Dataset: seed42 (GitHub, milalestari/TUGAS-AKHIR). Classes: berkabut, cerah, hujan, mendung.

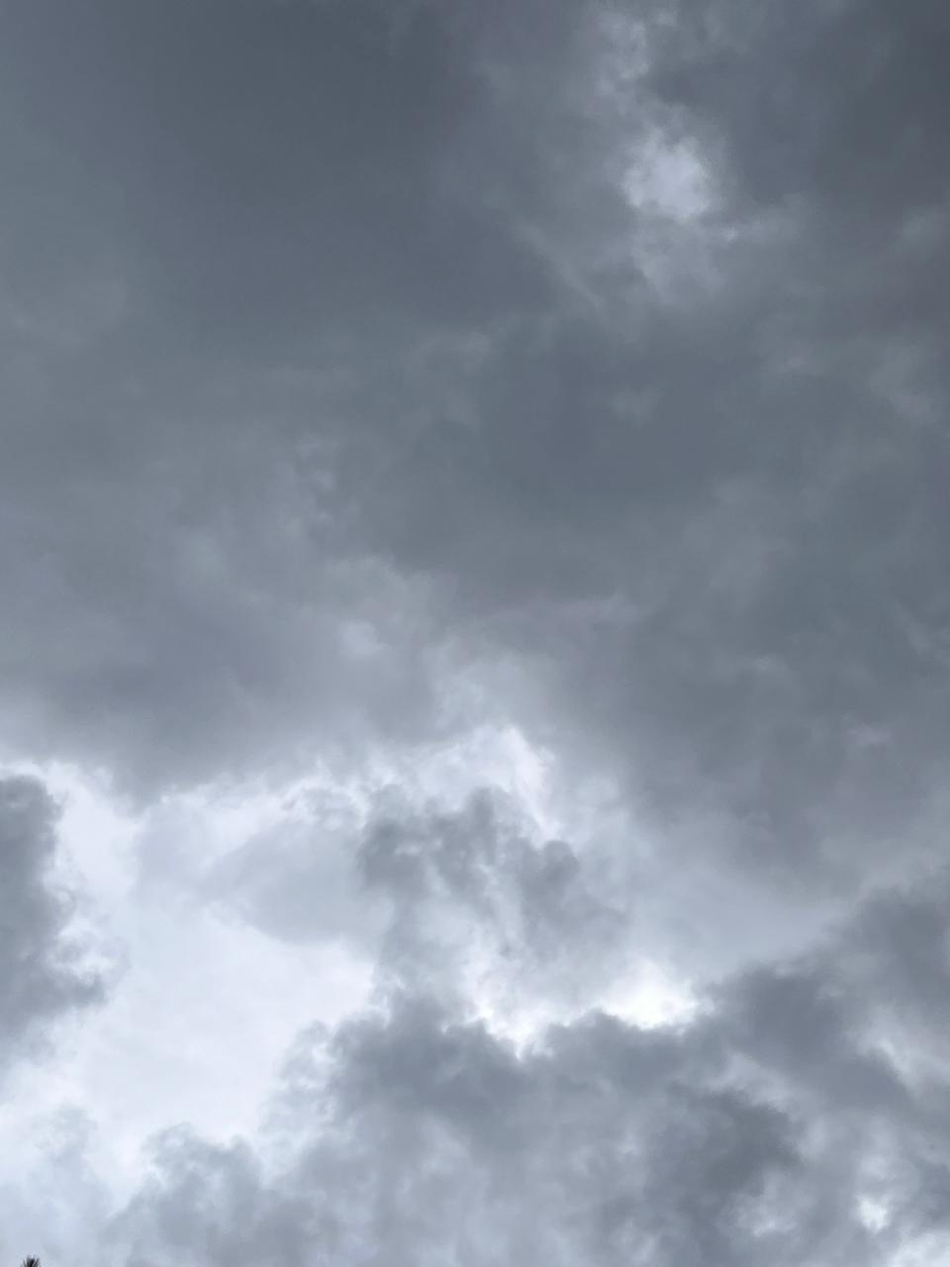
Label: mendung

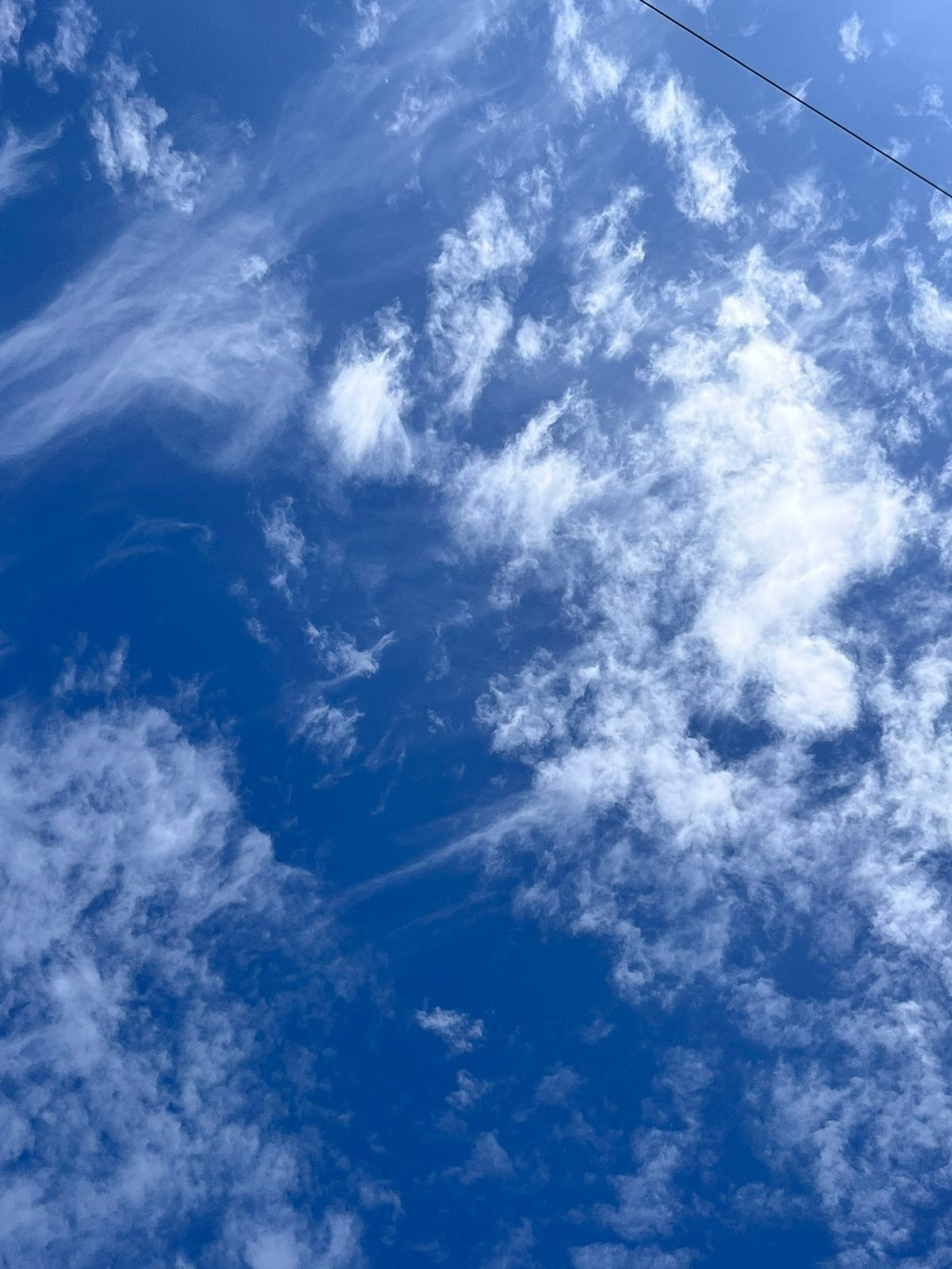
Label: cerah

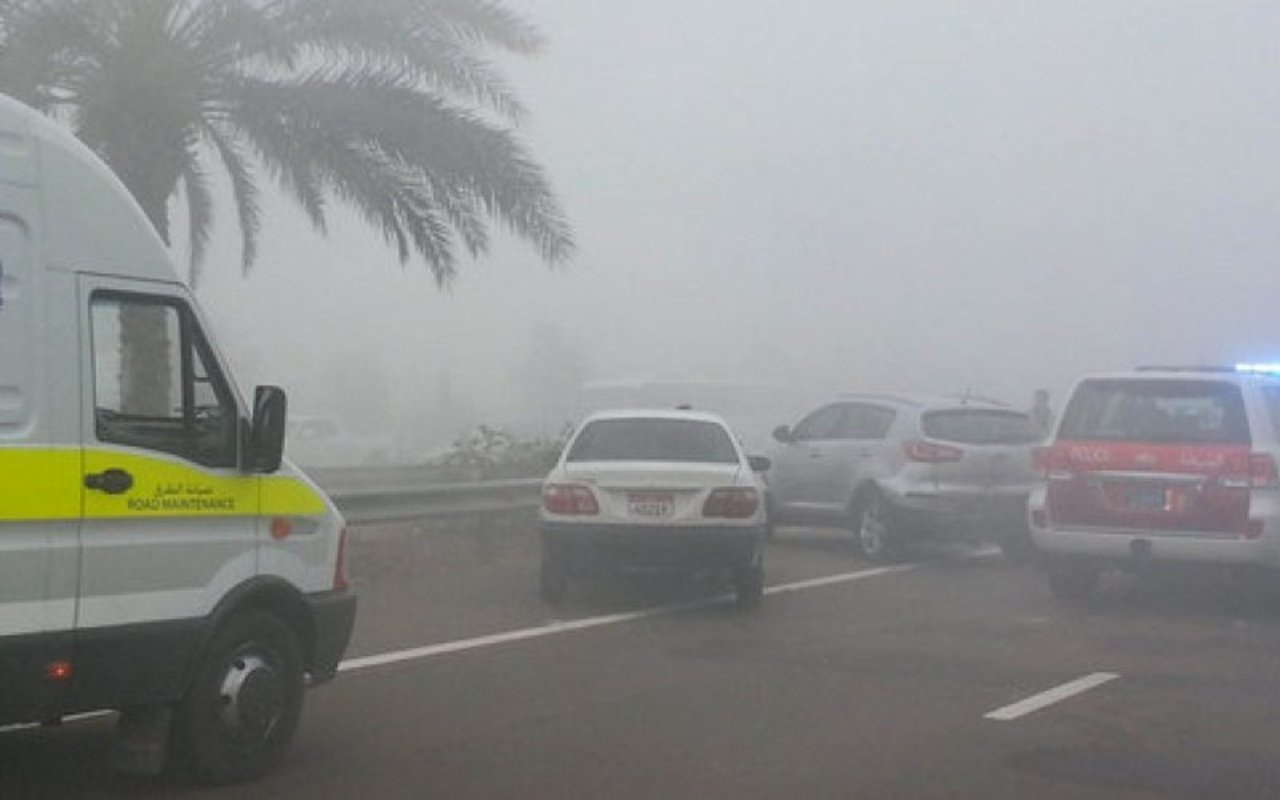
Label: berkabut

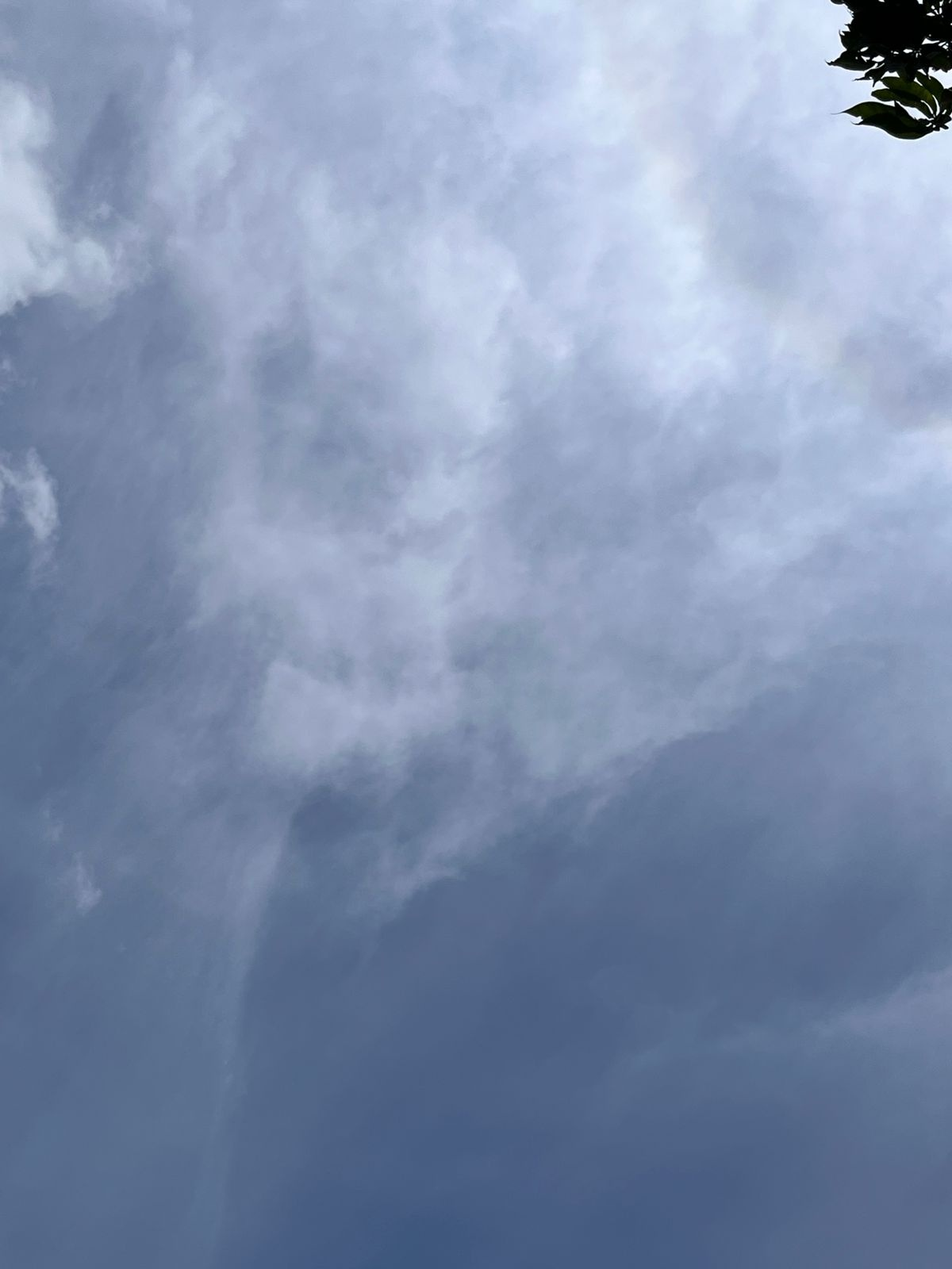
Label: cerah

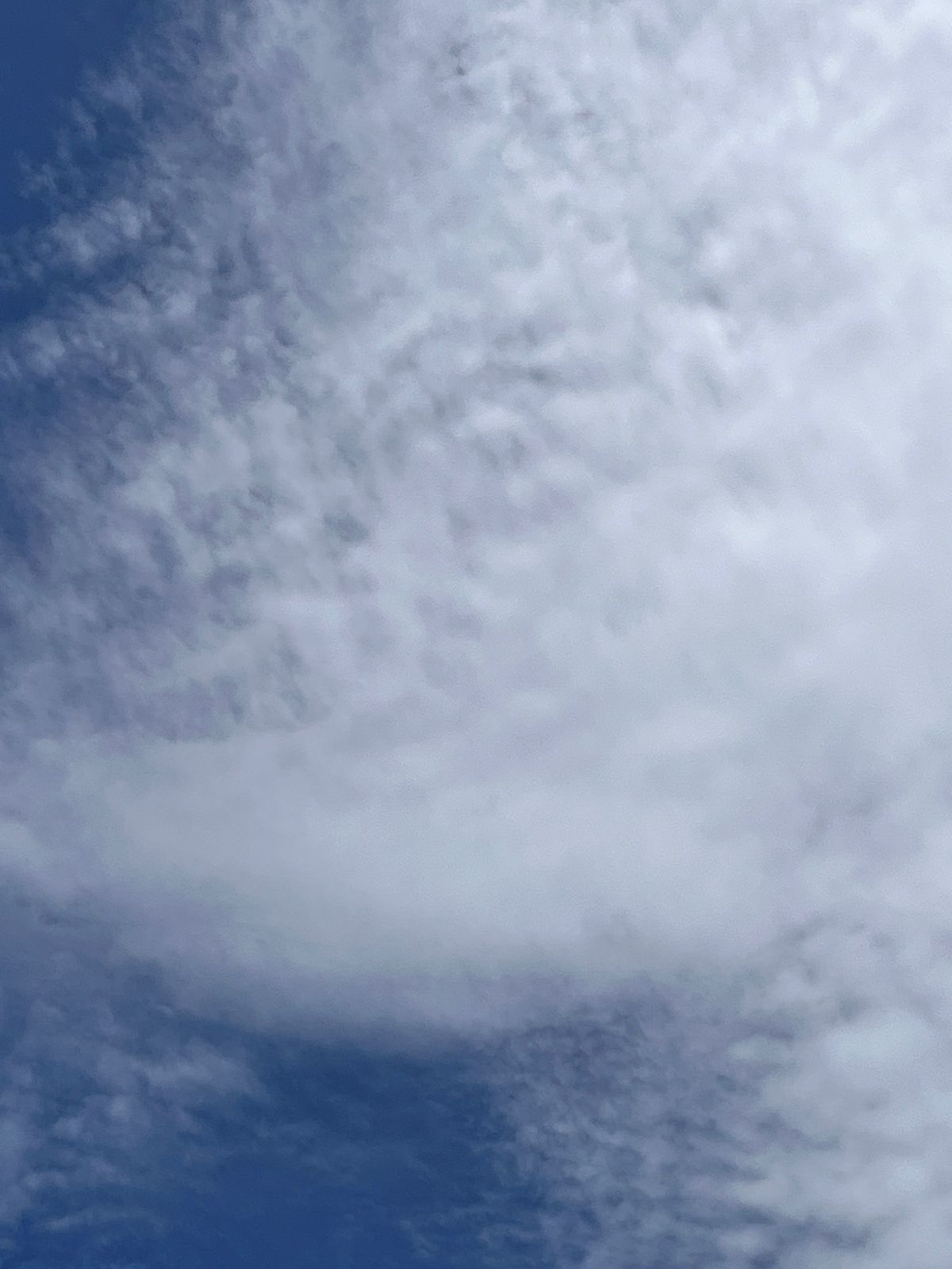
Label: cerah

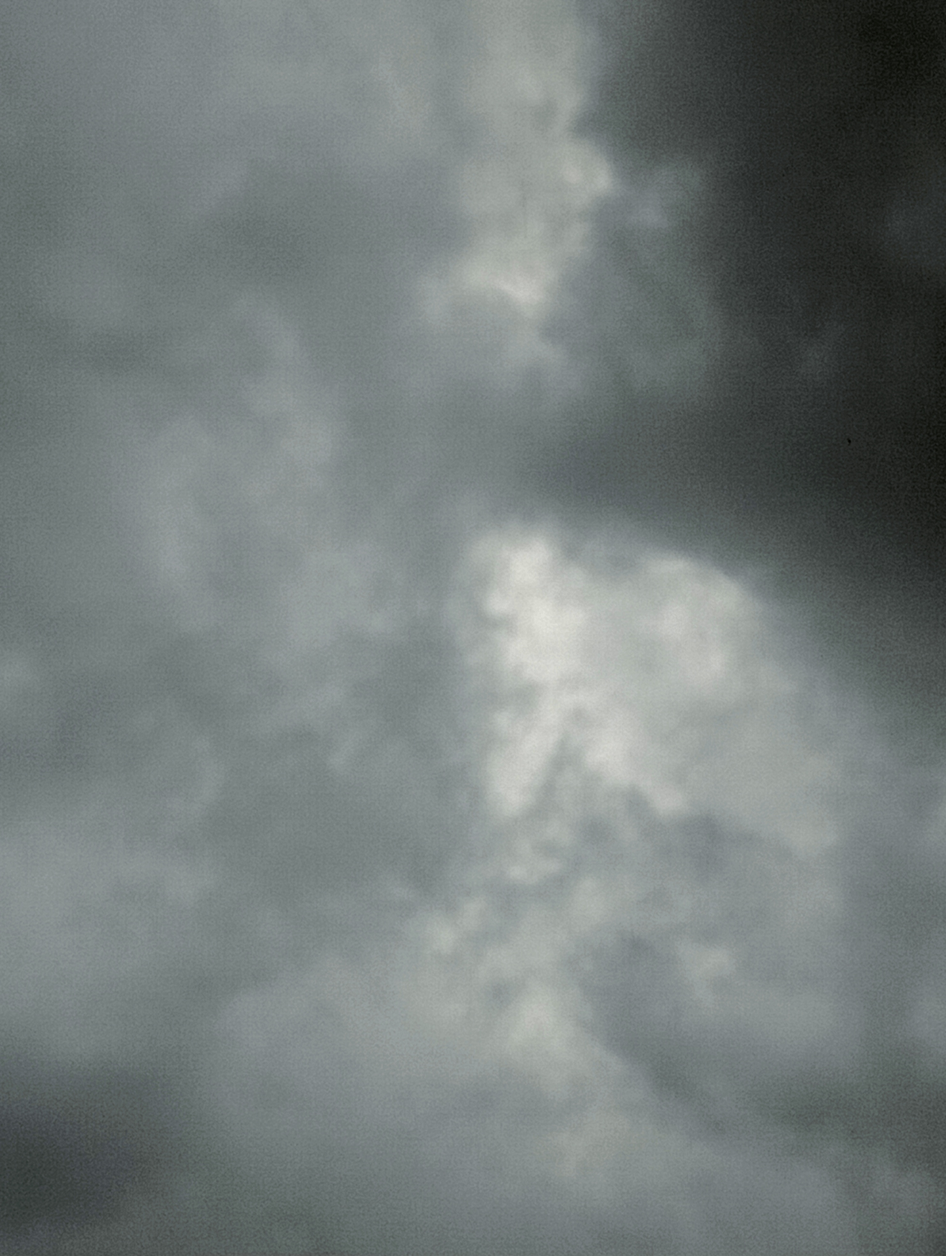
Label: hujan
